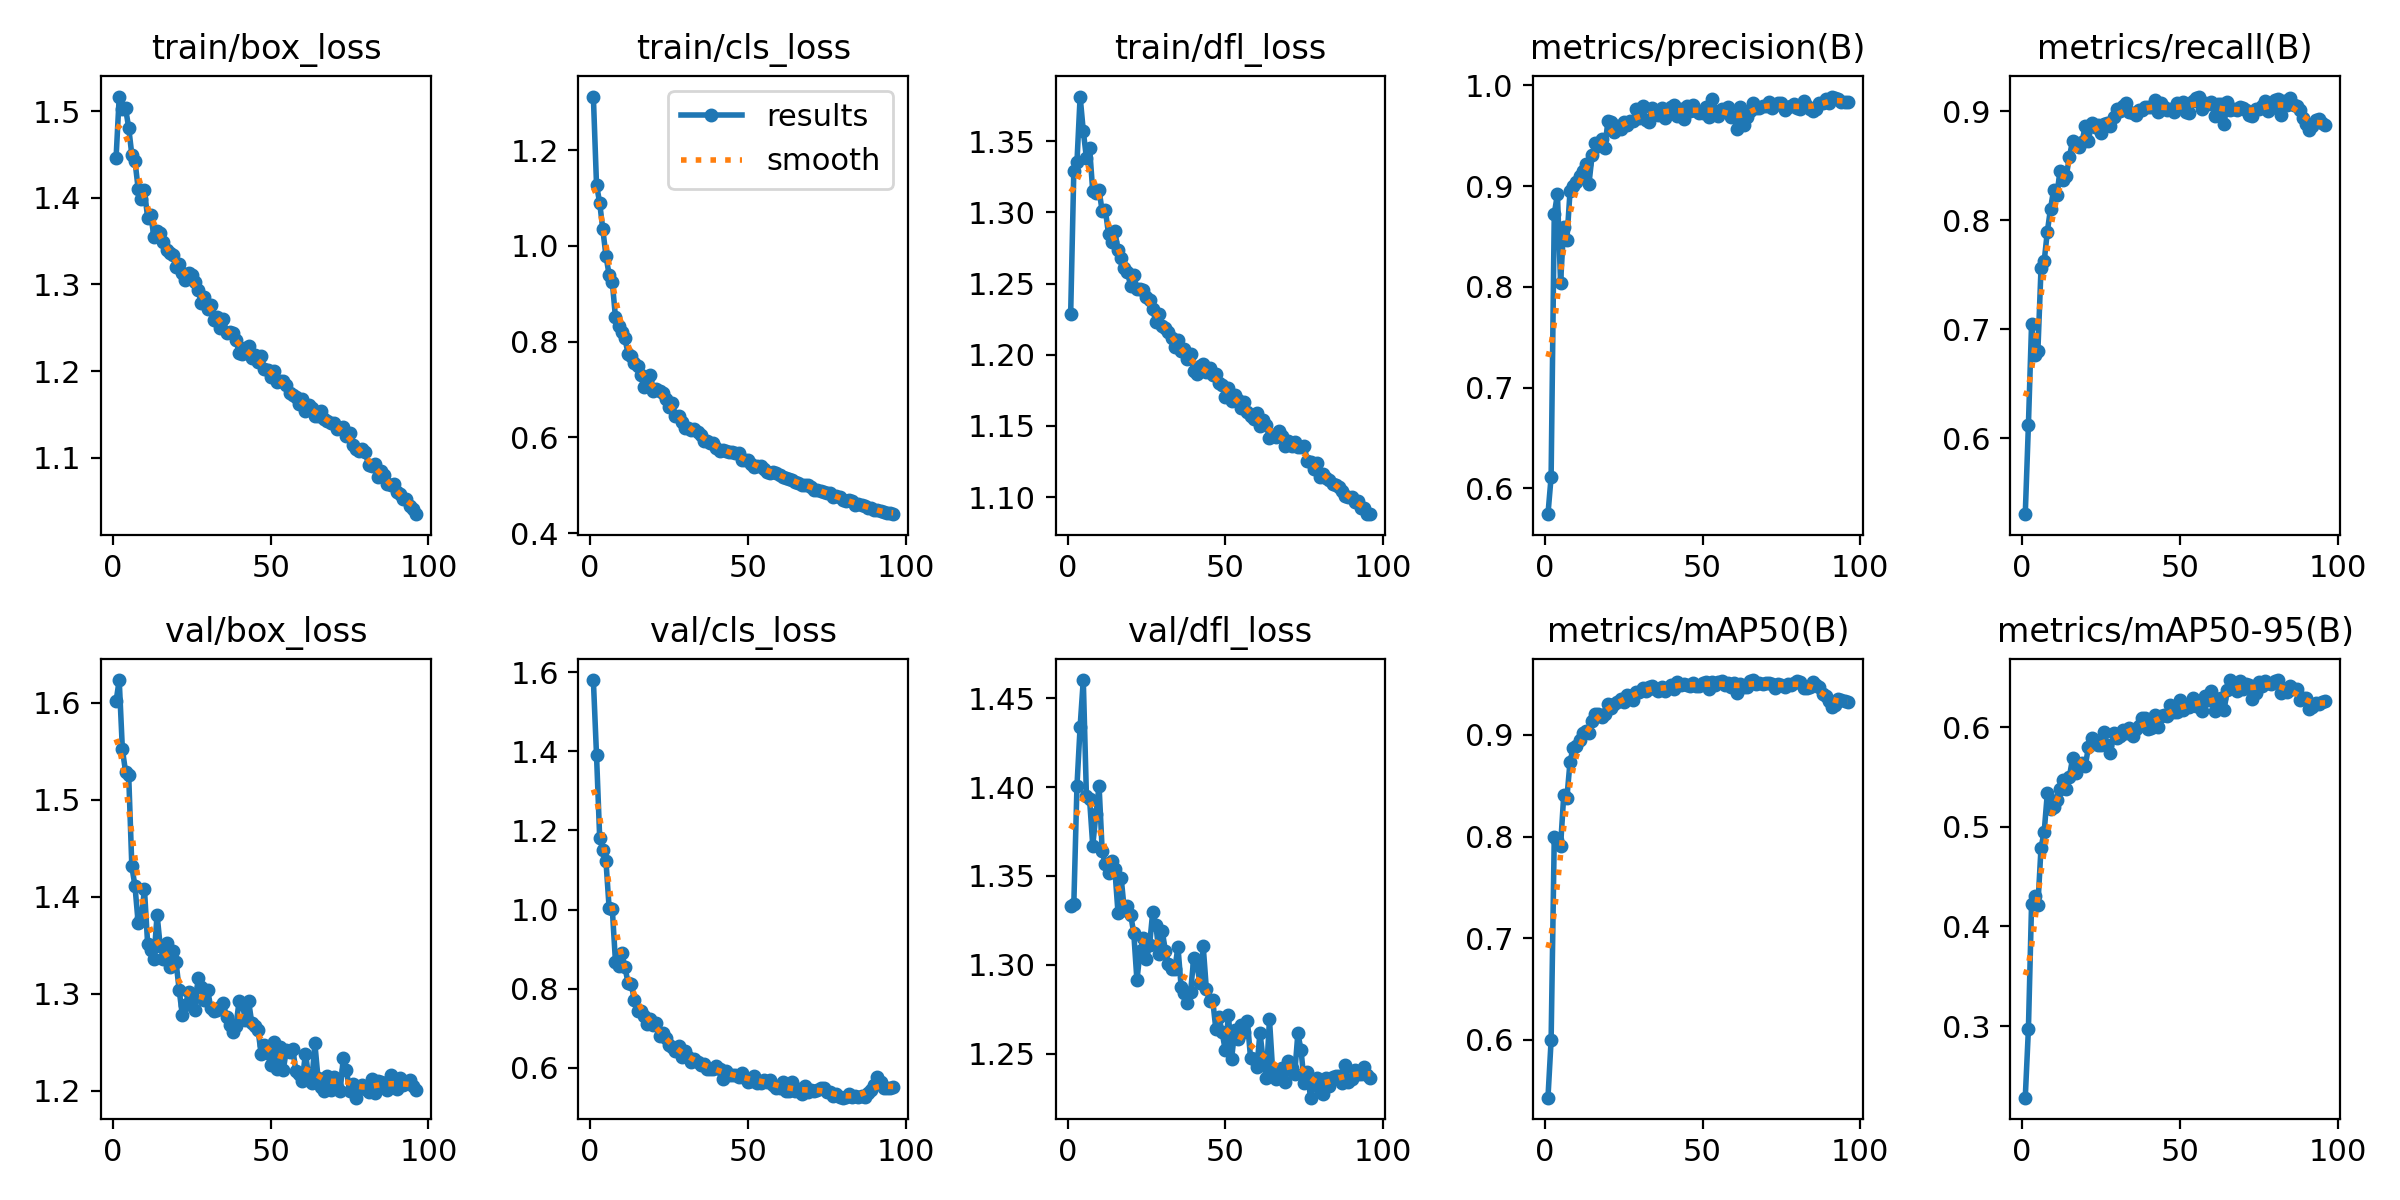

The table this chart was drawn from, first rows:
epoch, time, train/box_loss, train/cls_loss, train/dfl_loss, metrics/precision(B), metrics/recall(B), metrics/mAP50(B), metrics/mAP50-95(B), val/box_loss, val/cls_loss, val/dfl_loss, lr/pg0, lr/pg1, lr/pg2
1, 311.1, 1.446, 1.312, 1.228, 0.5745, 0.5301, 0.5432, 0.2281, 1.601, 1.58, 1.333, 0.0009997, 0.0009997, 0.0009997
2, 617.4, 1.517, 1.128, 1.329, 0.6114, 0.6122, 0.5998, 0.2971, 1.623, 1.391, 1.334, 0.001982, 0.001982, 0.001982
3, 921.2, 1.503, 1.09, 1.335, 0.8723, 0.7048, 0.8, 0.4227, 1.552, 1.182, 1.401, 0.001964, 0.001964, 0.001964
4, 1226, 1.503, 1.034, 1.381, 0.8919, 0.6765, 0.797, 0.4307, 1.529, 1.15, 1.434, 0.001946, 0.001946, 0.001946
5, 1531, 1.481, 0.9787, 1.357, 0.804, 0.6802, 0.7909, 0.4211, 1.525, 1.121, 1.46, 0.001928, 0.001928, 0.001928
6, 1838, 1.449, 0.9392, 1.338, 0.8598, 0.7563, 0.8407, 0.4792, 1.431, 1.004, 1.395, 0.00191, 0.00191, 0.00191
7, 2145, 1.442, 0.9245, 1.345, 0.8467, 0.7624, 0.8383, 0.4948, 1.411, 1.001, 1.393, 0.001892, 0.001892, 0.001892
8, 2452, 1.411, 0.8508, 1.315, 0.895, 0.7895, 0.8738, 0.5342, 1.373, 0.8683, 1.367, 0.001874, 0.001874, 0.001874
9, 2761, 1.398, 0.8317, 1.314, 0.9005, 0.8105, 0.8875, 0.5182, 1.378, 0.8582, 1.385, 0.001856, 0.001856, 0.001856
10, 3069, 1.408, 0.8198, 1.315, 0.9038, 0.8278, 0.8889, 0.5201, 1.408, 0.8898, 1.401, 0.001838, 0.001838, 0.001838
11, 3383, 1.377, 0.8066, 1.301, 0.9102, 0.8228, 0.8952, 0.5266, 1.352, 0.8547, 1.364, 0.00182, 0.00182, 0.00182
12, 3695, 1.38, 0.7746, 1.302, 0.9147, 0.8448, 0.9024, 0.5376, 1.345, 0.814, 1.357, 0.001802, 0.001802, 0.001802
13, 4006, 1.355, 0.7704, 1.285, 0.922, 0.8365, 0.9039, 0.5467, 1.336, 0.8113, 1.352, 0.001784, 0.001784, 0.001784
14, 4318, 1.362, 0.7542, 1.279, 0.9024, 0.8406, 0.9017, 0.5381, 1.381, 0.771, 1.358, 0.001766, 0.001766, 0.001766
15, 4623, 1.359, 0.7497, 1.287, 0.9308, 0.8583, 0.9138, 0.5504, 1.349, 0.7422, 1.354, 0.001748, 0.001748, 0.001748
16, 4936, 1.349, 0.7304, 1.273, 0.9429, 0.8729, 0.9211, 0.569, 1.336, 0.7444, 1.329, 0.00173, 0.00173, 0.00173
17, 5240, 1.34, 0.7054, 1.268, 0.94, 0.8688, 0.9208, 0.5545, 1.352, 0.7319, 1.349, 0.001712, 0.001712, 0.001712
18, 5546, 1.336, 0.7175, 1.261, 0.9463, 0.8672, 0.9176, 0.5614, 1.328, 0.7094, 1.331, 0.001694, 0.001694, 0.001694
19, 5854, 1.334, 0.7308, 1.258, 0.9378, 0.8721, 0.9209, 0.5644, 1.344, 0.7235, 1.333, 0.001676, 0.001676, 0.001676
20, 6166, 1.32, 0.6963, 1.248, 0.9643, 0.8863, 0.9309, 0.5608, 1.333, 0.7091, 1.328, 0.001658, 0.001658, 0.001658
21, 6479, 1.324, 0.7017, 1.256, 0.9634, 0.8724, 0.927, 0.5796, 1.304, 0.7122, 1.318, 0.00164, 0.00164, 0.00164
22, 6785, 1.313, 0.6964, 1.246, 0.9532, 0.8893, 0.9303, 0.589, 1.278, 0.6801, 1.291, 0.001622, 0.001622, 0.001622
23, 7094, 1.306, 0.6929, 1.246, 0.9594, 0.8852, 0.9326, 0.586, 1.288, 0.6865, 1.308, 0.001604, 0.001604, 0.001604
24, 7401, 1.314, 0.6801, 1.245, 0.9567, 0.8869, 0.9356, 0.5819, 1.302, 0.6744, 1.315, 0.001586, 0.001586, 0.001586
25, 7708, 1.311, 0.6633, 1.241, 0.9631, 0.8801, 0.9327, 0.5822, 1.294, 0.6584, 1.303, 0.001568, 0.001568, 0.001568
26, 8010, 1.302, 0.671, 1.238, 0.9604, 0.8884, 0.9393, 0.5949, 1.283, 0.6517, 1.311, 0.00155, 0.00155, 0.00155
27, 8316, 1.294, 0.6445, 1.232, 0.9645, 0.8893, 0.938, 0.5821, 1.316, 0.643, 1.33, 0.001532, 0.001532, 0.001532
28, 8620, 1.279, 0.6451, 1.223, 0.9643, 0.8861, 0.934, 0.5738, 1.307, 0.6548, 1.323, 0.001514, 0.001514, 0.001514
29, 8921, 1.286, 0.632, 1.228, 0.9759, 0.8948, 0.9427, 0.5943, 1.294, 0.6273, 1.306, 0.001496, 0.001496, 0.001496
30, 9226, 1.272, 0.6189, 1.221, 0.9672, 0.9021, 0.9424, 0.5886, 1.304, 0.6416, 1.319, 0.001478, 0.001478, 0.001478
31, 9534, 1.277, 0.6199, 1.219, 0.9793, 0.9002, 0.9463, 0.5914, 1.286, 0.6276, 1.308, 0.00146, 0.00146, 0.00146
32, 9837, 1.26, 0.6157, 1.216, 0.965, 0.9052, 0.9429, 0.5976, 1.282, 0.6147, 1.3, 0.001442, 0.001442, 0.001442
33, 10138, 1.263, 0.618, 1.211, 0.9635, 0.908, 0.9469, 0.5946, 1.283, 0.6231, 1.298, 0.001424, 0.001424, 0.001424
34, 10440, 1.25, 0.6112, 1.205, 0.9777, 0.8989, 0.9478, 0.5988, 1.286, 0.6155, 1.298, 0.001406, 0.001406, 0.001406
35, 10748, 1.261, 0.6057, 1.211, 0.9733, 0.8981, 0.9457, 0.5911, 1.29, 0.6064, 1.31, 0.001388, 0.001388, 0.001388
36, 11056, 1.244, 0.5925, 1.203, 0.9707, 0.8966, 0.9436, 0.5979, 1.276, 0.6101, 1.288, 0.00137, 0.00137, 0.00137
37, 11365, 1.245, 0.5922, 1.204, 0.9773, 0.901, 0.9471, 0.6011, 1.268, 0.5977, 1.284, 0.001352, 0.001352, 0.001352
38, 11674, 1.244, 0.5877, 1.197, 0.9679, 0.9011, 0.9435, 0.6095, 1.261, 0.597, 1.278, 0.001334, 0.001334, 0.001334
39, 11981, 1.236, 0.5874, 1.201, 0.974, 0.9041, 0.9461, 0.6094, 1.267, 0.5974, 1.285, 0.001316, 0.001316, 0.001316
40, 12301, 1.221, 0.577, 1.188, 0.9788, 0.9035, 0.949, 0.5978, 1.293, 0.6047, 1.304, 0.001298, 0.001298, 0.001298
41, 12609, 1.22, 0.5714, 1.186, 0.9802, 0.9038, 0.9457, 0.5995, 1.289, 0.5955, 1.3, 0.00128, 0.00128, 0.00128
42, 12918, 1.226, 0.5732, 1.192, 0.9699, 0.9102, 0.9523, 0.6118, 1.273, 0.5727, 1.29, 0.001262, 0.001262, 0.001262
43, 13226, 1.229, 0.5722, 1.194, 0.9765, 0.8993, 0.9489, 0.6, 1.293, 0.5924, 1.31, 0.001244, 0.001244, 0.001244
44, 13534, 1.215, 0.5693, 1.188, 0.9668, 0.9071, 0.9502, 0.6114, 1.27, 0.5815, 1.286, 0.001226, 0.001226, 0.001226
45, 13841, 1.218, 0.5684, 1.191, 0.9797, 0.9039, 0.9496, 0.6119, 1.266, 0.5811, 1.28, 0.001208, 0.001208, 0.001208
46, 14152, 1.21, 0.5672, 1.186, 0.9743, 0.9007, 0.9485, 0.611, 1.262, 0.5814, 1.28, 0.00119, 0.00119, 0.00119
47, 14462, 1.217, 0.5666, 1.187, 0.98, 0.9016, 0.951, 0.622, 1.238, 0.576, 1.264, 0.001172, 0.001172, 0.001172
48, 14769, 1.202, 0.5528, 1.18, 0.9749, 0.8993, 0.9482, 0.6154, 1.247, 0.587, 1.271, 0.001154, 0.001154, 0.001154
49, 15076, 1.202, 0.5527, 1.179, 0.9727, 0.9071, 0.9483, 0.6156, 1.239, 0.5728, 1.262, 0.001136, 0.001136, 0.001136
50, 15379, 1.194, 0.5517, 1.17, 0.9722, 0.9048, 0.9512, 0.6272, 1.227, 0.5643, 1.252, 0.001118, 0.001118, 0.001118
51, 15686, 1.201, 0.5452, 1.177, 0.9779, 0.908, 0.952, 0.6176, 1.25, 0.5674, 1.272, 0.0011, 0.0011, 0.0011
52, 15987, 1.188, 0.5383, 1.167, 0.9689, 0.8993, 0.9457, 0.6211, 1.222, 0.5779, 1.247, 0.001082, 0.001082, 0.001082
53, 16287, 1.189, 0.5406, 1.171, 0.986, 0.8982, 0.9517, 0.6203, 1.245, 0.5615, 1.263, 0.001064, 0.001064, 0.001064
54, 16588, 1.189, 0.54, 1.168, 0.9746, 0.909, 0.9496, 0.6297, 1.222, 0.5612, 1.258, 0.001046, 0.001046, 0.001046
55, 16887, 1.185, 0.5339, 1.163, 0.9699, 0.9117, 0.9521, 0.621, 1.242, 0.5678, 1.266, 0.001028, 0.001028, 0.001028
56, 17186, 1.175, 0.528, 1.167, 0.9768, 0.9134, 0.9529, 0.6247, 1.24, 0.5646, 1.262, 0.00101, 0.00101, 0.00101
57, 17487, 1.173, 0.5263, 1.16, 0.974, 0.9021, 0.9488, 0.6158, 1.243, 0.5693, 1.269, 0.000992, 0.000992, 0.000992
58, 17789, 1.17, 0.5284, 1.157, 0.9789, 0.9076, 0.9509, 0.6309, 1.22, 0.5565, 1.248, 0.000974, 0.000974, 0.000974
59, 18090, 1.162, 0.5252, 1.155, 0.9688, 0.907, 0.9476, 0.6268, 1.217, 0.5484, 1.247, 0.000956, 0.000956, 0.000956
60, 18392, 1.168, 0.5221, 1.159, 0.9684, 0.9087, 0.951, 0.6361, 1.211, 0.5475, 1.242, 0.000938, 0.000938, 0.000938
... 36 more rows
